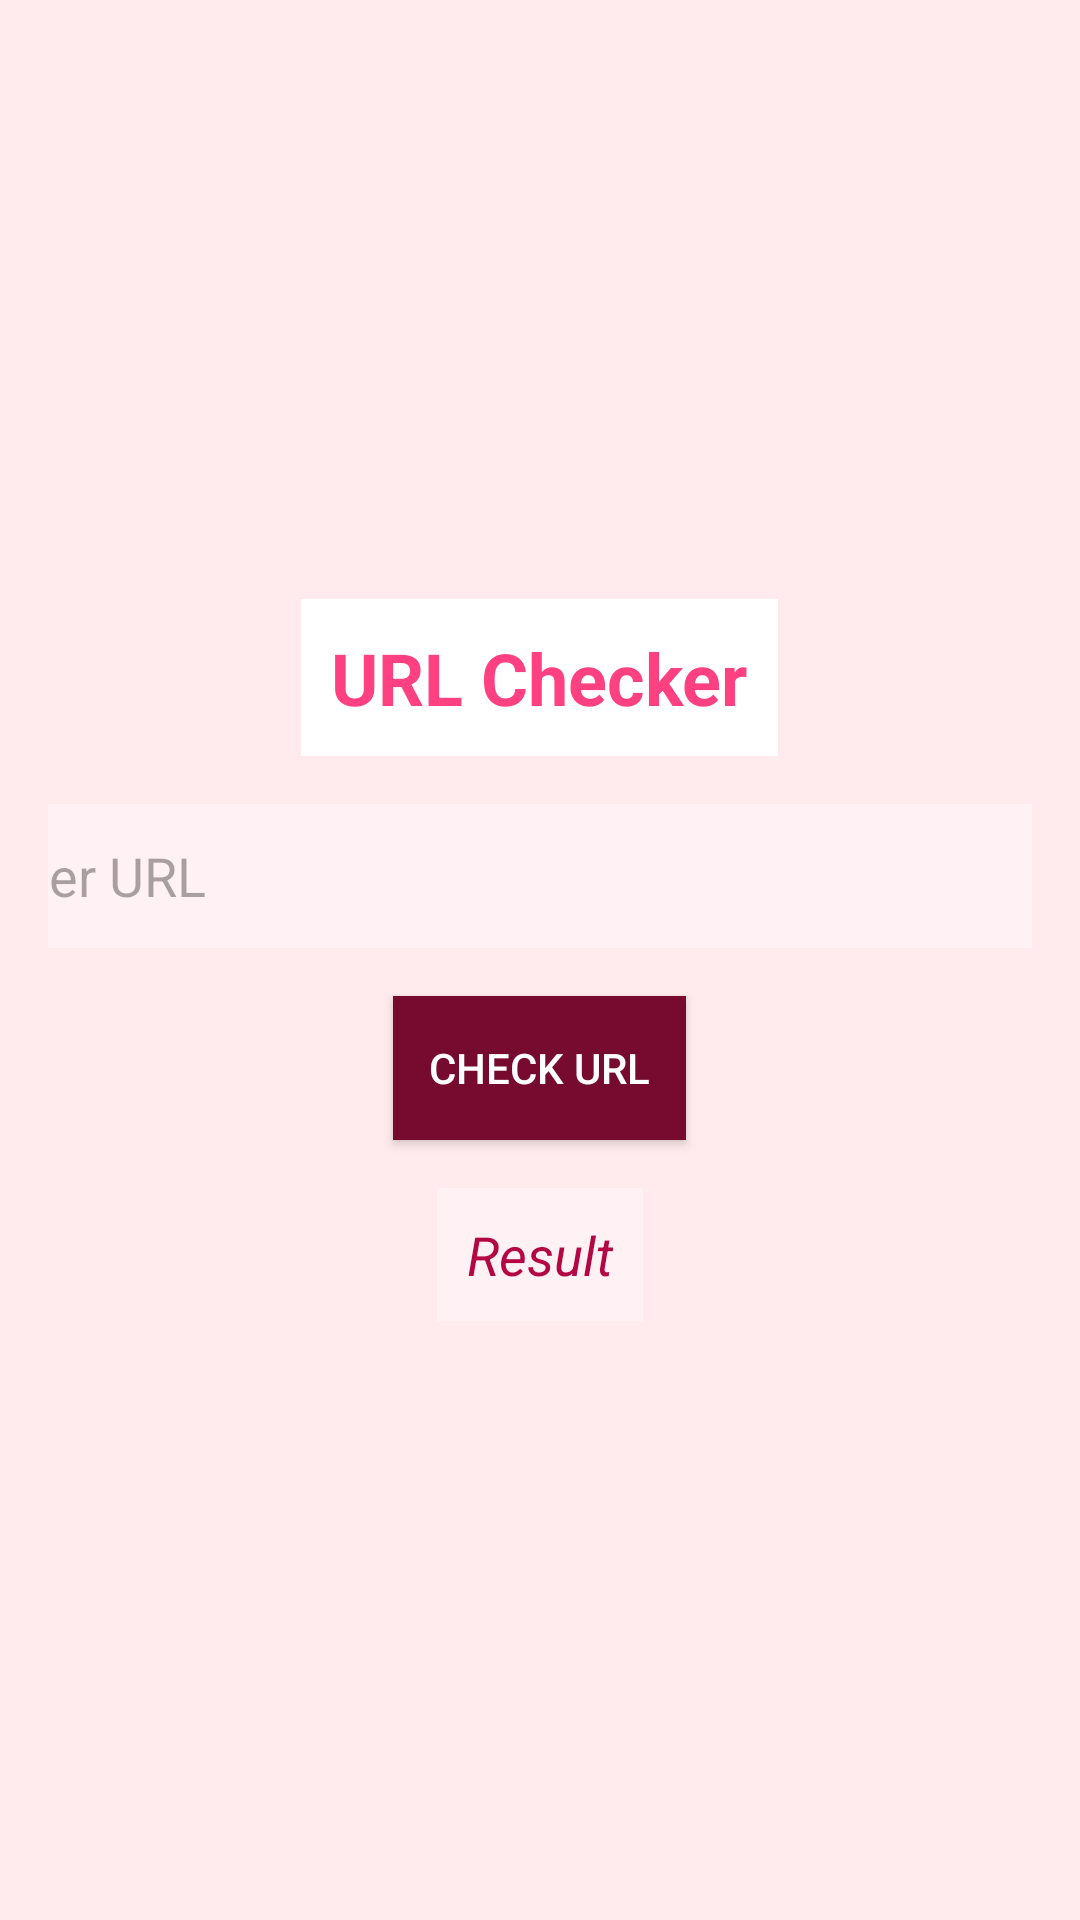

Produce the Android XML layout that renders to this screen, including the resource entries it uses.
<!-- AndroidManifest.xml: application theme Theme.UrlChecker24 -->
<!-- res/layout/activity_checker.xml -->
<?xml version="1.0" encoding="utf-8"?>
<LinearLayout
    xmlns:android="http://schemas.android.com/apk/res/android"
    xmlns:app="http://schemas.android.com/apk/res-auto"
    xmlns:tools="http://schemas.android.com/tools"
    android:layout_width="match_parent"
    android:layout_height="match_parent"
    android:orientation="vertical"
    android:padding="16dp"
    android:background="#FFEBEE"
    android:gravity="center"
    tools:context=".MainActivity">

    <TextView
        android:id="@+id/header_title"
        android:layout_width="wrap_content"
        android:layout_height="wrap_content"
        android:text="URL Checker"
        android:textSize="24sp"
        android:textStyle="bold"
        android:textColor="#FF4081"
        android:background="#FFFFFF"
        android:padding="10dp"
        android:layout_gravity="center"/>

    <EditText
        android:id="@+id/url"
        android:layout_width="400dp"
        android:layout_height="48dp"
        android:layout_marginTop="16dp"
        android:hint="Enter URL"
        android:background="#FFF1F4"
        android:padding="10dp"
        android:inputType="text"/>


    <Button
        android:id="@+id/button"
        android:layout_width="wrap_content"
        android:layout_height="wrap_content"
        android:text="Check URL"
        android:layout_marginTop="16dp"
        android:background="#770A2F"
        android:textColor="#FFFFFF"
        android:padding="12dp"/>

    <TextView
        android:id="@+id/result"
        android:layout_width="wrap_content"
        android:layout_height="wrap_content"
        android:layout_marginTop="16dp"
        android:text="Result"
        android:textStyle="italic"
        android:textSize="18sp"
        android:textColor="#B30743"
        android:background="#FFF1F4"
        android:padding="10dp"
        android:gravity="center"/>
</LinearLayout>
<!-- resources referenced by this layout -->
<resources>
  <style name="Theme.UrlChecker24" parent="Base.Theme.UrlChecker24" />
  <style name="Base.Theme.UrlChecker24" parent="Theme.Material3.DayNight.NoActionBar">
          
          
      </style>
</resources>
